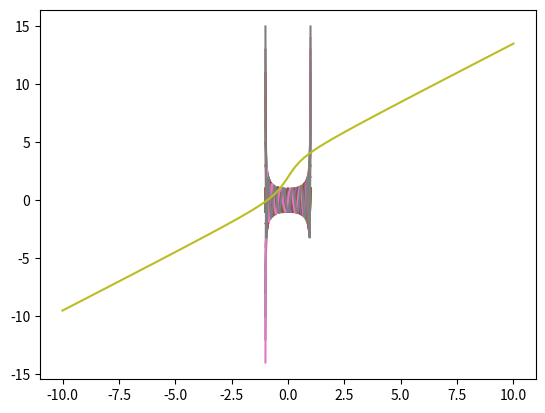
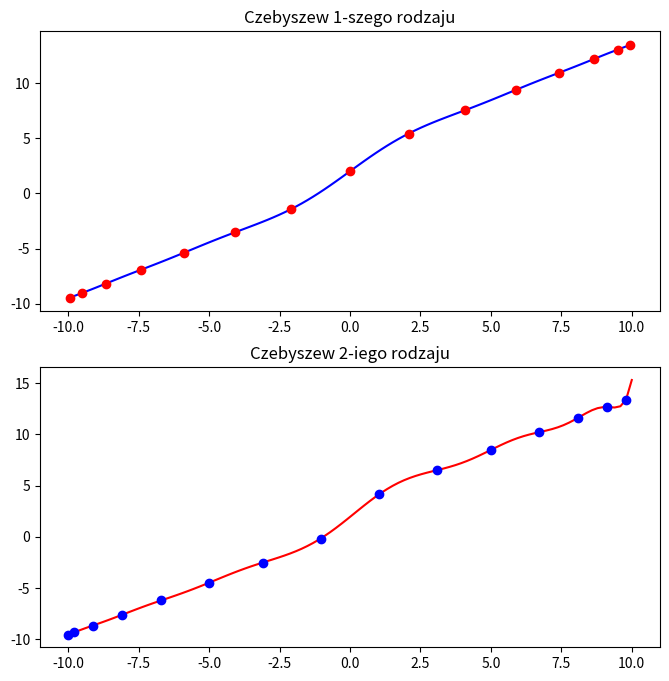

These figures' Python source, in order:
import matplotlib.pyplot as plt
import numpy as np

def f(x, c):#moja funkcja
    return np.arctan(2*x) + c + x

def chebydraw(x, k):
    if k == 0:
        return 1
    elif k == 1:
        return x
    else:
        return 2*x*chebydraw(x, k-1)-chebydraw(x, k-2)

def chebydraw2(x, k):
    if k == 0:
        return 1
    elif k == 1:
        return 2*x
    else:
        return 2*x*chebydraw2(x, k-1)-chebydraw2(x, k-2)

def chybyshev(x, k):#chyby 1st
    wartosci=[1, x]
    for i in range(2,k):
           wartosci.append(2*x*wartosci[i-1]-wartosci[i-2])
    return wartosci

def chybyshev2nd(x, k):#czyby 2st
    wartosci=[1, 2*x]
    for i in range(2,k+1):
           wartosci.append(2*x*wartosci[i-1]-wartosci[i-2])
    return wartosci

def chebyshev1_points(n):#Tworzy n punktów na przedziale <-1, 1> dla 1 typu cheby
    cheb_array = []
    for k in range(1, n+1):
        cheb_array.append(np.cos(np.pi*(2*k-1)/(2*n)))
    return cheb_array

def chebyshev2_points(n):#Tworzy n punktów na przedziale <-1, 1> dla 2 typu cheby
    cheb_array = []
    for k in range(1, n+1):
        cheb_array.append(np.cos((np.pi*k)/n))
    return cheb_array

xes = np.linspace(-10, 10, 100)#punkty na których rysujemy wykres
yes1 = np.zeros(100)
yes2 = np.zeros(100)
c = 2#zmienna, tam dalej do mojej funkcji
pts = 15#ilość punktów
cheby1zeros = chebyshev1_points(pts)
cheby2zeros = chebyshev2_points(pts)

zeros_range_up1 = []
for i in cheby1zeros:
    zeros_range_up1.append(0.5*(-10+10)+0.5*(10+10)*i)

val_1 = [f(x, c) for x in zeros_range_up1]

zeros_range_up2 = []
for i in cheby2zeros:
    zeros_range_up2.append(0.5*(-10+10)+0.5*(10+10)*i)

val_2 = [f(x, c) for x in zeros_range_up2]

cheby_matrix1 = [chybyshev(zeros_range_up1[i], pts) for i in range(pts)]

cheby_matrix2 = [chybyshev2nd(zeros_range_up2[i], pts-1) for i in range(pts)]

w1 = np.linalg.solve(cheby_matrix1, val_1)

w2 = np.linalg.solve(cheby_matrix2, val_2)

for i in range(100):
    for j in range(pts):
        yes1[i] += chybyshev(xes[i], pts)[j]*w1[j]

for i in range(100):
    for j in range(pts):
        yes2[i] += chybyshev2nd(xes[i], pts)[j]*w2[j]
xesc = np.linspace(-1, 1, 100)
for k in range(1, pts):
    plt.plot(xesc, chebydraw(xesc, k))
plt.show()#wykresy 1 czyby

for k in range(1, pts):
    plt.plot(xesc, chebydraw2(xesc, k))
plt.show()#wykresy 2

plt.plot(xes, f(xes, c))

plt.figure(figsize=(8,8))

plt.subplot(2,1,1)
plt.title("Czebyszew 1-szego rodzaju")
plt.plot(xes, yes1,'b-',zeros_range_up1, val_1, 'ro')

plt.subplot(2,1,2)
plt.title("Czebyszew 2-iego rodzaju")
plt.plot(xes,yes2,'r-',zeros_range_up2, val_2, 'bo')
plt.show()